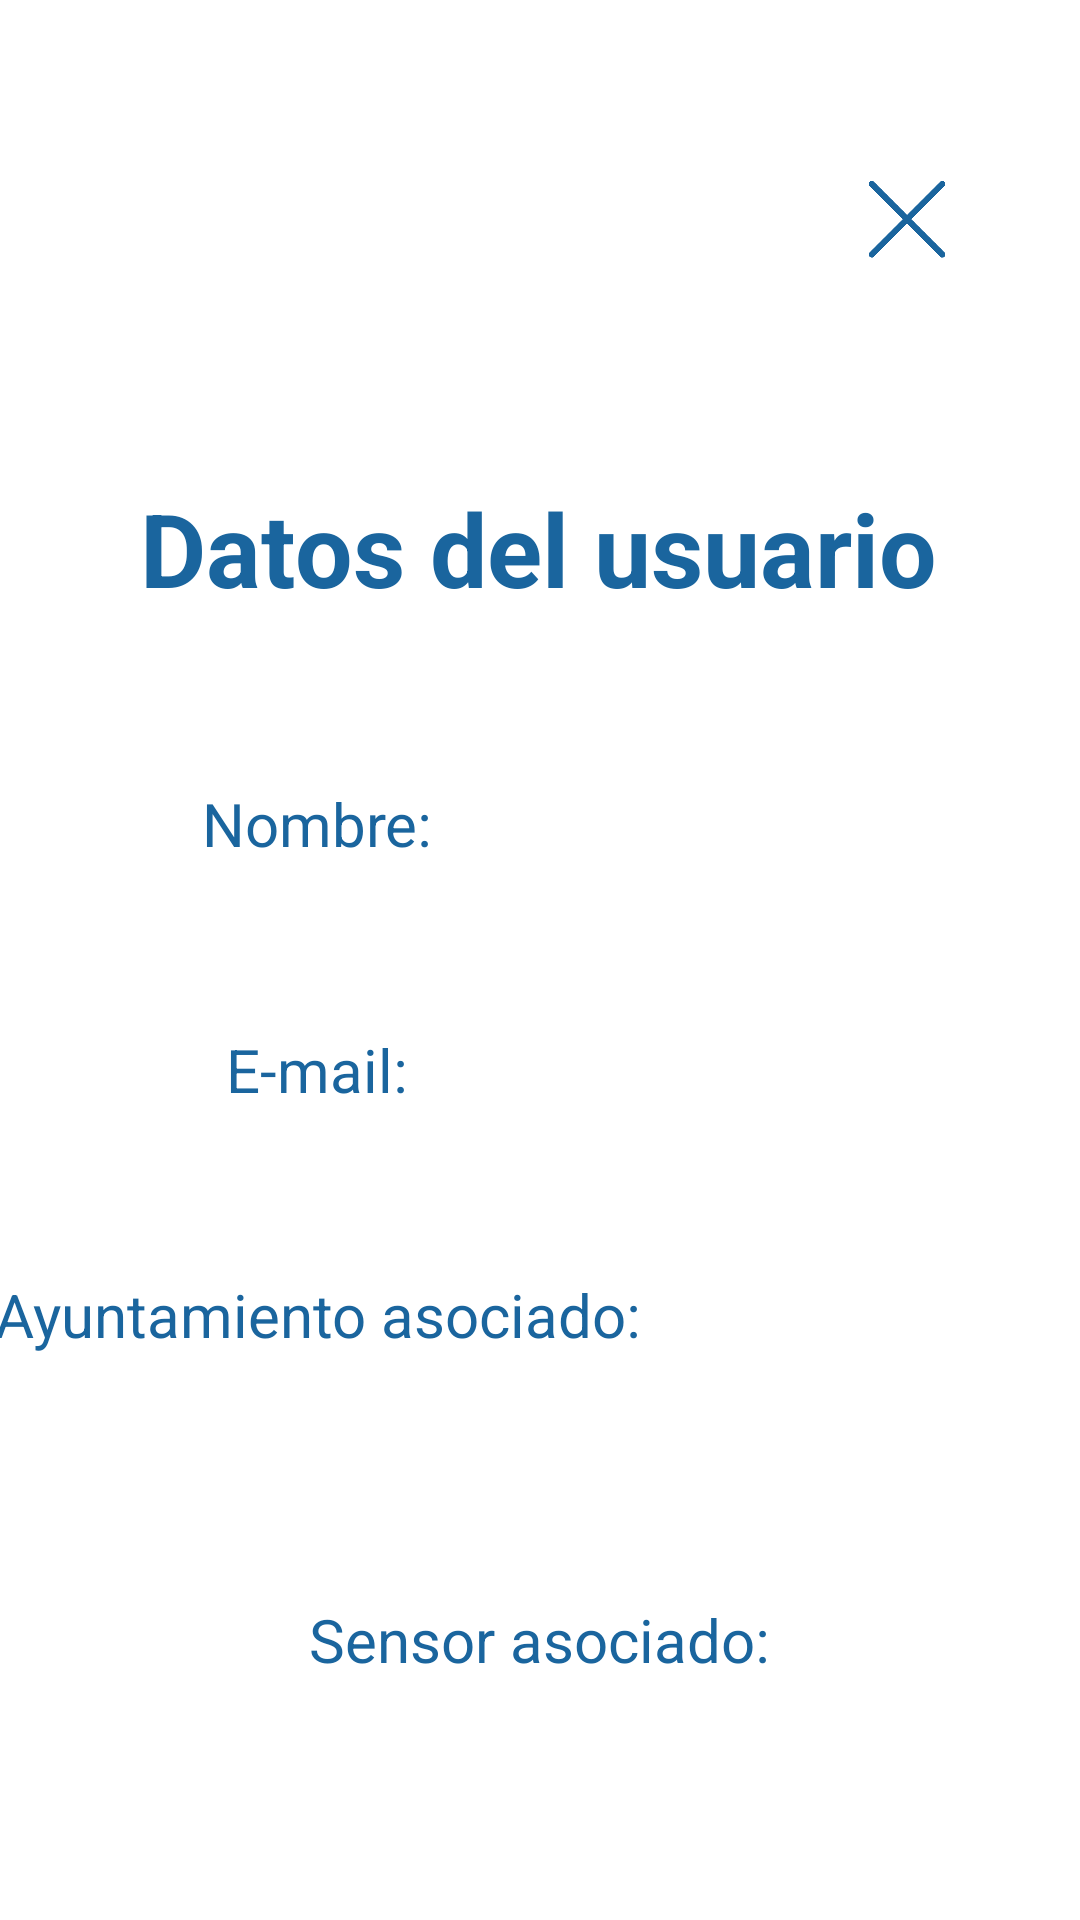

Write the Android layout XML for this screen, with the resource values it uses.
<!-- AndroidManifest.xml: application theme Theme.Commun03APP -->
<!-- res/layout/user_profile.xml -->
<?xml version="1.0" encoding="utf-8"?>
<androidx.constraintlayout.widget.ConstraintLayout xmlns:android="http://schemas.android.com/apk/res/android"
    xmlns:app="http://schemas.android.com/apk/res-auto"
    xmlns:tools="http://schemas.android.com/tools"
    android:layout_width="match_parent"
    android:layout_height="match_parent">

    <ImageView
        android:id="@+id/CloseProfileButton"
        android:layout_width="36dp"
        android:layout_height="36dp"
        android:layout_marginTop="55dp"
        android:layout_marginEnd="40dp"
        app:layout_constraintEnd_toEndOf="parent"
        app:layout_constraintTop_toTopOf="parent"
        app:srcCompat="@drawable/cross_icon" />

    <TextView
        android:id="@+id/TitleTxt"
        android:layout_width="wrap_content"
        android:layout_height="wrap_content"
        android:layout_marginTop="160dp"
        android:text="Datos del usuario"
        android:textColor="#1a659e"
        android:textSize="34sp"
        android:textStyle="bold"
        app:layout_constraintEnd_toEndOf="parent"
        app:layout_constraintHorizontal_bias="0.496"
        app:layout_constraintStart_toStartOf="parent"
        app:layout_constraintTop_toTopOf="parent" />

    <androidx.constraintlayout.widget.ConstraintLayout
        android:id="@+id/constraintLayout"
        android:layout_width="wrap_content"
        android:layout_height="300dp"
        app:layout_constraintBottom_toTopOf="@+id/cajans"
        app:layout_constraintEnd_toEndOf="@+id/TitleTxt"
        app:layout_constraintStart_toStartOf="@+id/TitleTxt"
        app:layout_constraintTop_toBottomOf="@+id/TitleTxt">

        <TextView
            android:id="@+id/NameTxt"
            android:layout_width="wrap_content"
            android:layout_height="wrap_content"
            android:layout_marginEnd="150dp"
            android:text="Nombre:"
            android:textColor="#1a659e"
            android:textSize="20sp"
            app:layout_constraintBottom_toTopOf="@+id/correoTxt"
            app:layout_constraintEnd_toEndOf="parent"
            app:layout_constraintHorizontal_bias="0.506"
            app:layout_constraintHorizontal_chainStyle="spread"
            app:layout_constraintStart_toStartOf="parent"
            app:layout_constraintTop_toTopOf="parent" />

        <TextView
            android:id="@+id/nombreField"
            android:layout_width="wrap_content"
            android:layout_height="wrap_content"
            android:textColor="#1a659e"
            android:textSize="20sp"
            app:layout_constraintBottom_toBottomOf="@+id/NameTxt"
            app:layout_constraintEnd_toEndOf="@+id/emailField"
            app:layout_constraintHorizontal_bias="0.5"
            app:layout_constraintStart_toStartOf="@+id/emailField"
            app:layout_constraintTop_toTopOf="@+id/NameTxt" />

        <TextView
            android:id="@+id/correoTxt"
            android:layout_width="wrap_content"
            android:layout_height="wrap_content"
            android:text="E-mail:"
            android:textColor="#1a659e"
            android:textSize="20sp"
            app:layout_constraintBottom_toTopOf="@+id/AytoTxt"
            app:layout_constraintEnd_toEndOf="@+id/NameTxt"
            app:layout_constraintHorizontal_bias="0.5"
            app:layout_constraintStart_toStartOf="@+id/NameTxt"
            app:layout_constraintTop_toBottomOf="@+id/NameTxt" />

        <TextView
            android:id="@+id/emailField"
            android:layout_width="wrap_content"
            android:layout_height="wrap_content"
            android:textColor="#1a659e"
            android:textSize="20sp"
            app:layout_constraintEnd_toEndOf="@+id/AytoField"
            app:layout_constraintHorizontal_bias="0.5"
            app:layout_constraintStart_toStartOf="@+id/AytoField"
            app:layout_constraintTop_toTopOf="@+id/correoTxt" />

        <TextView
            android:id="@+id/AytoTxt"
            android:layout_width="wrap_content"
            android:layout_height="wrap_content"
            android:text="Ayuntamiento asociado:"
            android:textColor="#1a659e"
            android:textSize="20sp"
            app:layout_constraintBottom_toBottomOf="parent"
            app:layout_constraintEnd_toEndOf="@+id/correoTxt"
            app:layout_constraintHorizontal_bias="0.5"
            app:layout_constraintStart_toStartOf="@+id/correoTxt"
            app:layout_constraintTop_toBottomOf="@+id/correoTxt" />

        <TextView
            android:id="@+id/AytoField"
            android:layout_width="wrap_content"
            android:layout_height="wrap_content"
            android:textColor="#1a659e"
            android:textSize="20sp"
            app:layout_constraintBottom_toBottomOf="@+id/AytoTxt"
            app:layout_constraintEnd_toEndOf="parent"
            app:layout_constraintHorizontal_bias="0.5"
            app:layout_constraintStart_toEndOf="@+id/AytoTxt"
            app:layout_constraintTop_toTopOf="@+id/AytoTxt" />

    </androidx.constraintlayout.widget.ConstraintLayout>

    <androidx.constraintlayout.widget.ConstraintLayout
        android:id="@+id/cajans"
        android:layout_width="wrap_content"
        android:layout_height="132dp"
        app:layout_constraintBottom_toBottomOf="parent"
        app:layout_constraintEnd_toEndOf="@+id/constraintLayout"
        app:layout_constraintStart_toStartOf="@+id/constraintLayout"
        app:layout_constraintTop_toBottomOf="@+id/constraintLayout">

        <TextView
            android:id="@+id/SensorTxt"
            android:layout_width="wrap_content"
            android:layout_height="wrap_content"
            android:text="Sensor asociado:"
            android:textColor="#1a659e"
            android:textSize="20sp"
            app:layout_constraintBottom_toTopOf="@+id/SensorField"
            app:layout_constraintEnd_toEndOf="parent"
            app:layout_constraintHorizontal_bias="0.5"
            app:layout_constraintStart_toStartOf="parent"
            app:layout_constraintTop_toTopOf="parent" />

        <TextView
            android:id="@+id/SensorField"
            android:layout_width="wrap_content"
            android:layout_height="wrap_content"
            android:textColor="#1a659e"
            android:textSize="20sp"
            app:layout_constraintBottom_toBottomOf="parent"
            app:layout_constraintEnd_toEndOf="@+id/SensorTxt"
            app:layout_constraintHorizontal_bias="0.5"
            app:layout_constraintStart_toStartOf="@+id/SensorTxt"
            app:layout_constraintTop_toBottomOf="@+id/SensorTxt" />
    </androidx.constraintlayout.widget.ConstraintLayout>

</androidx.constraintlayout.widget.ConstraintLayout>
<!-- resources referenced by this layout -->
<resources>
  <!-- drawable cross_icon: png bitmap (drawable, 6219 bytes) -->
  <style name="Theme.Commun03APP" parent="Theme.MaterialComponents.DayNight.NoActionBar">
          
          <item name="colorPrimary">#004E89</item>
          <item name="colorPrimaryVariant">#004E89</item>
          <item name="colorOnPrimary">@color/white</item>
          
          <item name="colorSecondary">@color/teal_200</item>
          <item name="colorSecondaryVariant">@color/teal_700</item>
          <item name="colorOnSecondary">#004E89</item>
          
          
          <item name="android:navigationBarColor">#004E89</item>
          <item name="android:statusBarColor" tools:targetApi="l">@android:color/darker_gray</item>
          <item name="android:windowTranslucentStatus">true</item>
          <item name="android:windowTranslucentNavigation">true</item>
          
      </style>
  <!-- not gathered from this repository: default colours our renderer supplied (Android Studio template values) -->
  <color name="teal_200">#FF03DAC5</color>
  <color name="teal_700">#FF018786</color>
  <color name="white">#FFFFFFFF</color>
</resources>
